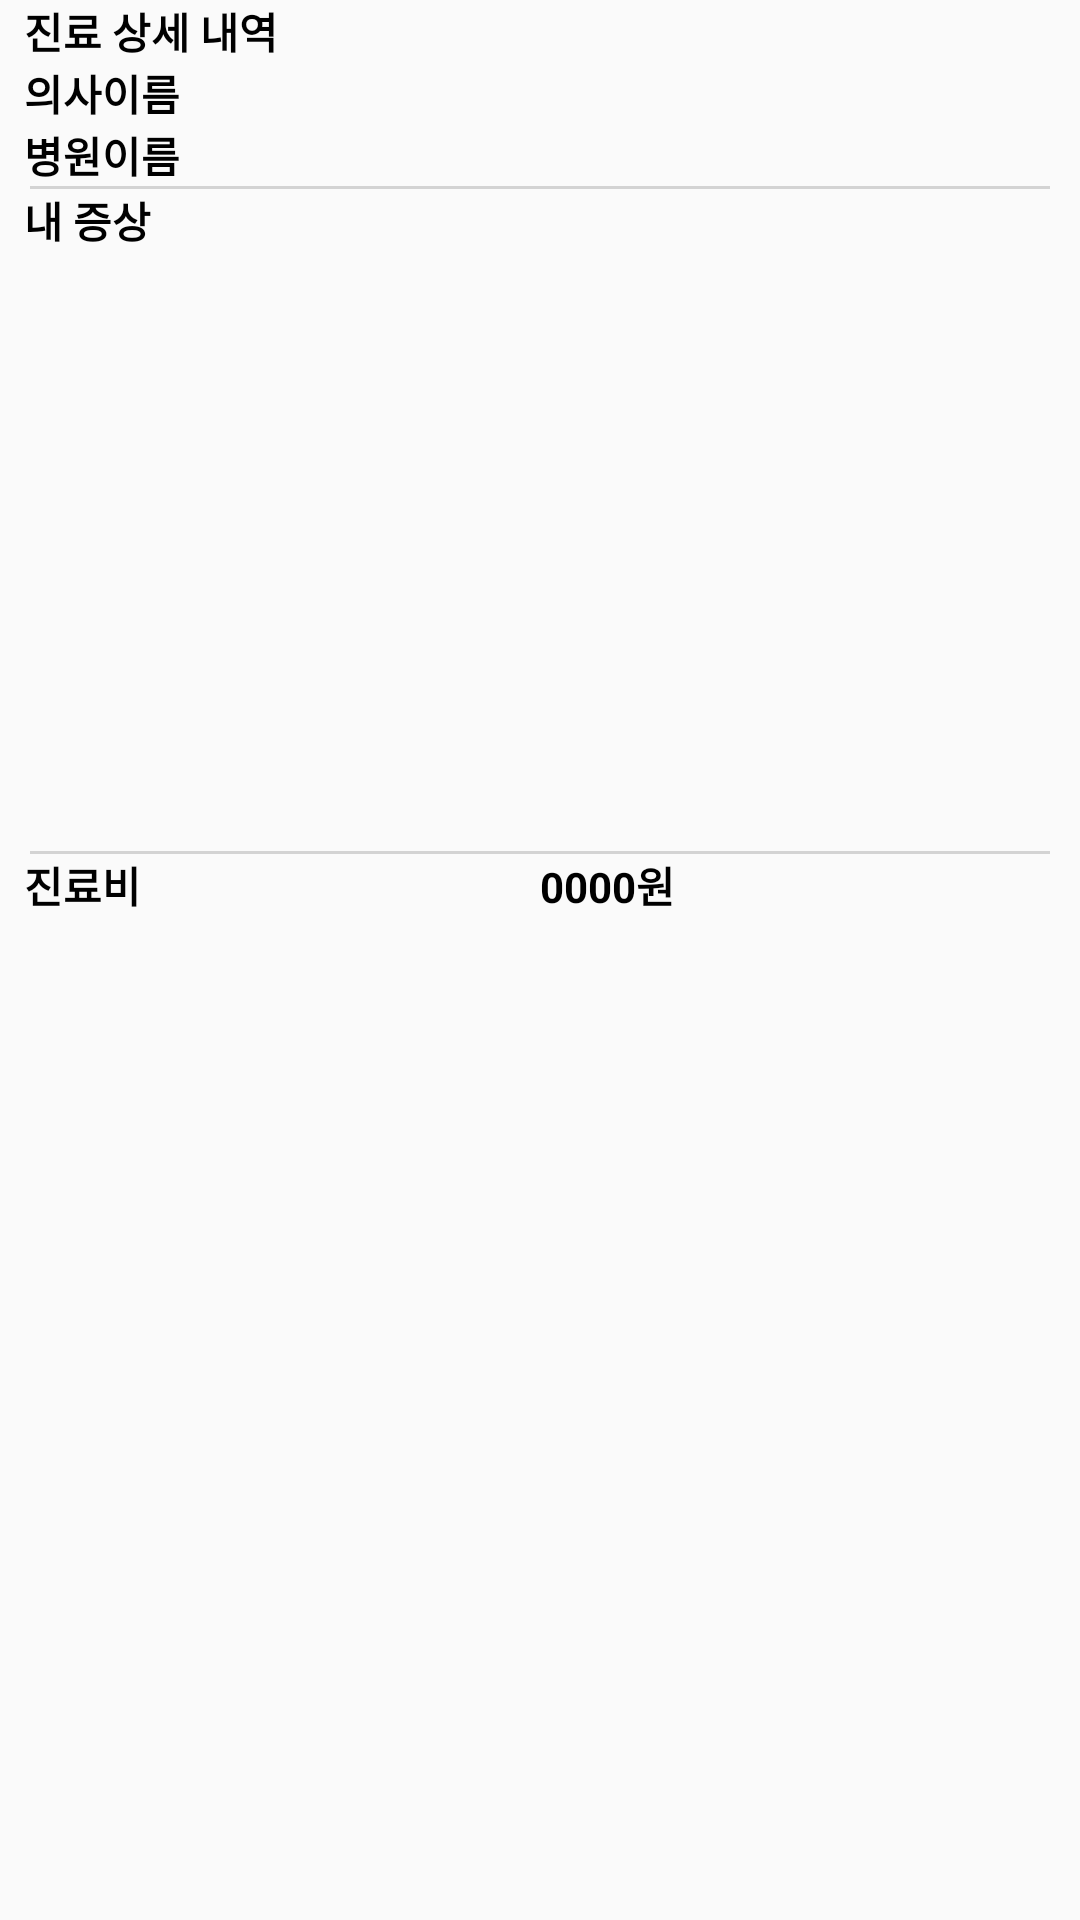

The Android layout XML behind this screen, and the referenced resources:
<!-- AndroidManifest.xml: application theme Theme.HappyPet -->
<!-- res/layout/fragment_list_popup.xml -->
<?xml version="1.0" encoding="utf-8"?>
<LinearLayout xmlns:android="http://schemas.android.com/apk/res/android"
    xmlns:app="http://schemas.android.com/apk/res-auto"
    android:orientation="vertical"
    android:layout_width="300dp"
    android:layout_height="wrap_content"
    android:background="@drawable/edge">


    <LinearLayout
        android:layout_width="match_parent"
        android:layout_height="wrap_content"
        android:orientation="vertical">

        <TextView
            android:id="@+id/list_popup_title"
            android:layout_width="match_parent"
            android:layout_height="wrap_content"
            android:layout_weight="1"
            android:text="진료 상세 내역"
            android:textColor="@color/black"
            android:textStyle="bold"
            android:layout_marginLeft="8dp"/>

        <TextView
            android:id="@+id/list_popup_doctorname"
            android:layout_width="wrap_content"
            android:layout_height="wrap_content"
            android:layout_weight="1"
            android:text="의사이름"
            android:textColor="@color/black"
            android:textStyle="bold"
            android:layout_marginLeft="8dp"/>

        <TextView
            android:id="@+id/list_popup_hospitalname"
            android:layout_width="wrap_content"
            android:layout_height="wrap_content"
            android:layout_weight="1"
            android:text="병원이름"
            android:textColor="@color/black"
            android:textStyle="bold"
            android:layout_marginLeft="8dp"/>
    </LinearLayout>

    <View
        android:layout_width="match_parent"
        android:layout_height="1dp"
        android:background="#D3D3D3"
        android:layout_marginLeft="10dp"
        android:layout_marginRight="10dp"/>

    <LinearLayout
        android:orientation="vertical"
        android:layout_width="match_parent"
        android:layout_height="wrap_content">

        <TextView
            android:id="@+id/list_popup_symptom"
            android:layout_width="wrap_content"
            android:layout_height="wrap_content"
            android:layout_weight="1"
            android:text="내 증상"
            android:textColor="@color/black"
            android:textStyle="bold"
            android:layout_marginLeft="8dp"/>

        <ScrollView
            android:layout_width="match_parent"
            android:layout_height="200dp">

            <LinearLayout
                android:layout_width="match_parent"
                android:layout_height="wrap_content"
                android:orientation="vertical">

                <ImageView
                    android:id="@+id/list_popup_image"
                    android:layout_width="match_parent"
                    android:layout_height="wrap_content"
                    android:layout_marginLeft="8dp"
                    android:layout_marginRight="8dp"
                    android:layout_weight="1"
                    app:srcCompat="@mipmap/ic_launcher"
                    android:scaleType="fitStart"/>

                <TextView
                    android:id="@+id/textView3"
                    android:layout_width="match_parent"
                    android:layout_height="wrap_content"
                    android:layout_marginLeft="8dp"
                    android:layout_weight="1"
                    android:text=""
                    android:textColor="@color/black"
                    android:textStyle="bold" />
            </LinearLayout>
        </ScrollView>

    </LinearLayout>

    <View
        android:layout_width="match_parent"
        android:layout_height="1dp"
        android:background="#D3D3D3"
        android:layout_marginLeft="10dp"
        android:layout_marginRight="10dp"/>

    <LinearLayout
        android:layout_width="match_parent"
        android:layout_height="match_parent"
        android:orientation="horizontal">

        <TextView
            android:id="@+id/list_popup_price"
            android:layout_width="match_parent"
            android:layout_height="wrap_content"
            android:layout_weight="1"
            android:text="진료비"
            android:textColor="@color/black"
            android:textStyle="bold"
            android:layout_marginLeft="8dp"/>

        <TextView
            android:id="@+id/list_popup_price2"
            android:layout_width="match_parent"
            android:layout_height="wrap_content"
            android:layout_weight="1"
            android:text="0000원"
            android:textColor="@color/black"
            android:textStyle="bold"/>
    </LinearLayout>

    <LinearLayout
        android:layout_width="300dp"
        android:layout_height="match_parent"
        android:orientation="vertical">

        <Button
            android:id="@+id/list_popup_button"
            android:layout_width="match_parent"
            android:layout_height="wrap_content"
            android:backgroundTint="#FFFFFF"
            android:text="확 인"
            android:textColor="@color/black"
            android:textStyle="bold"/>
    </LinearLayout>

</LinearLayout>
<!-- resources referenced by this layout -->
<resources>
  <color name="black">#FF000000</color>
  <style name="Theme.HappyPet" parent="Theme.AppCompat.DayNight.DarkActionBar">
          
          <item name="colorPrimary">@color/purple_500</item>
          <item name="colorPrimaryVariant">@color/purple_700</item>
          <item name="colorOnPrimary">@color/white</item>
          
          <item name="colorSecondary">@color/teal_200</item>
          <item name="colorSecondaryVariant">@color/teal_700</item>
          <item name="colorOnSecondary">@color/black</item>
          
          <item name="android:statusBarColor">?attr/colorPrimaryVariant</item>
          
      </style>
  <color name="purple_500">#FF6200EE</color>
  <color name="purple_700">#FF3700B3</color>
  <color name="white">#FFFFFFFF</color>
  <color name="teal_200">#FF03DAC5</color>
  <color name="teal_700">#FF018786</color>
</resources>
